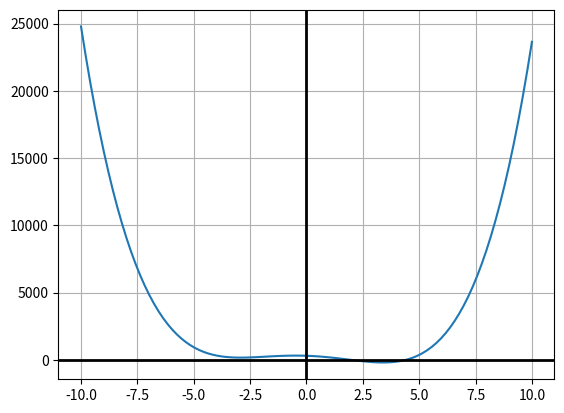

Write the Python code that produced this figure.
from scipy import optimize
import numpy as np
from array import array
import matplotlib.pyplot as plt


def f(x):
    return ((3*(x**4))-(61*(x**2))-(57*x)+310)

x = np.linspace(start=-10, stop=10, num=100)
plt.plot(x, f(x))
plt.grid()
plt.axhline(y=0, linewidth=2, c='k')
plt.axvline(x=0, linewidth=2, c='k')
#plt.show()

respuesta = optimize.fixed_point(f, x0=[2,4.5], xtol=2**-16)
print(respuesta)